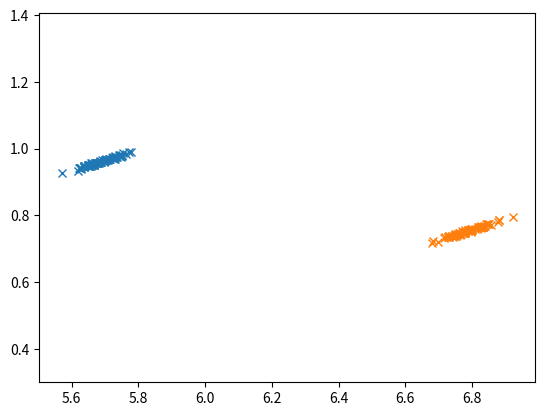

This chart was generated by the following Python code: (Note: this script raises an exception after producing the figure.)
# -*- coding: utf-8 -*-
"""
Created on Thu Sep  1 15:59:26 2022

@author: UdeSA


Categoria A y B para integracion de la informacion

""""""
Categoria A

MUf=272
sigma(f)=4,538
MUo=153
sigma(o)=4,538

"""
"""
Creo los parametros de A para la evaluacion

"""
import numpy as np
import pandas as pd
import matplotlib.pyplot as plt
import math
#Uf y Uo






mean  = [272,153]#Uf y Uo para A
mean2 = [327,120]#Uf y Uo para B
cov   = [[4.538,4.463], [4.463,4.538]]  # [[f2,f*O][O*f,O2]]diagonal covariance para A
cov2  = [[4.538,4.463], [4.463,4.538]]#[[f2,f*O][O*f,O2]]diagonal covariance para A
x,y   = np.random.multivariate_normal(mean, cov, 80).T # Frecuencia y orientacion para A
x2,y2 = np.random.multivariate_normal(mean2, cov2, 80).T # Frecuencia y orientacion para B

#Transformo la Frecuencia en ciclos/grados y la Orientacion
for i in range(len(x)):
    x[i]  =.25+(x[i]/50)
    x2[i] =.25+(x2[i]/50)
    y[i]  = y[i]*(math.pi/500)
    y2[i] = y2[i]*(math.pi/500)
    
plt.plot(x, y, 'x')
plt.plot(x2, y2, 'x')
#Ploteo de orientacion vs frecuencia

plt.axis('equal')
plt.show()

#Armo una lista con A repetido 80 veces para agregar a mi dataframe ParametrosA
d = {'Frecuencia': x, 'Orientacion': y, 'Categoria': ['A']*80, 'Tecla': ['Left']*80}
df = pd.DataFrame(data=d)
d2 = {'Frecuencia': x2, 'Orientacion': y2, 'Categoria': ['B']*80, 'Tecla': ['Right']*80}
df2 = pd.DataFrame(data=d2)
df3 = df.append(df2)
df3 = df3.sample(frac=1)
df3.to_csv("ParametrosAyBintinfo.csv")





"""
Creo los parametros de A para el testeo

"""
testA=np.random.multivariate_normal(mediasA, covarA, size=10)

#Transformo la Frecuencia en ciclos/grados
i=0
for i in range(len(testA)):
    j=0
    if j%2==0:
        testA[i][j]=.25+(testA[i][j]/50)
        j+=1
    else:
        continue
listaA=[]
for i in range(10):
    listaA.append("A")
listaA=pd.DataFrame(listaA, columns=["Categoria"])
print(listaA)

ParametrosAtest=pd.DataFrame(testA, columns=['Frecuencia', 'Orientacion'])

#print(type(ParametrosA))#Pandas core dataframe

ParametrosAtest=pd.concat([ParametrosAtest, listaA], axis=1)
print(ParametrosAtest)

ParametrosAtest.to_csv("ParametrosAtest.csv")    




"""
Creo los parametros B para el testeo
"""
testB=np.random.multivariate_normal(mediasB, covarB, size=10)

#Transformo la Frecuencia en ciclos/grados
i=0
for i in range(len(testB)):
    j=0
    if j%2==0:
        testB[i][j]=.25+(testB[i][j]/50)
        j+=1
    else:
        continue

#print(B)
ParametrosBtest=pd.DataFrame(testB)

#Armo una lista con B repetido 80 veces para agregar a mi dataframe ParametrosA

lista=[]
for i in range(10):
    lista.append("B")
listaBtest=pd.DataFrame(lista, columns=["Categoria"])
#print(listaB)

ParametrosBtest=pd.DataFrame(testB, columns=['Frecuencia', 'Orientacion'])

#print(type(ParametrosB))#Pandas core dataframe
#Concateno los parametros con lista que dice categoria B
ParametrosBtest=pd.concat([ParametrosBtest, listaBtest], axis=1)

print(ParametrosBtest)

ParametrosBtest.to_csv("ParametrosBtest.csv")


"""
Al archivo de parametros A le agrego las columnas left, y right a B
"""
#Para A
teclaA=[]
for i in range(80):
    teclaA.append("left")
teclaA=pd.DataFrame(teclaA, columns=["tecla"])

#print(listaB)

#print(type(ParametrosB))#Pandas core dataframe
#Concateno los parametros con lista que dice categoria B
ParametrosA=pd.concat([ParametrosA, teclaA], axis=1)

#Para B
teclaB=[]
for i in range(80):
    teclaB.append("right")
teclaB=pd.DataFrame(teclaB, columns=["tecla"])
ParametrosB=pd.concat([ParametrosB, teclaB], axis=1)

"""
Armo un archivo csv que contenga frecuencia, orientacion y 
categoria tanto A como B

"""

frames=[ParametrosA, ParametrosB]

ParametrosAyB=pd.concat(frames)

print(ParametrosAyB)


ParametrosAyB.to_csv("ParametrosAyB.csv")



"""
En el testeo repito:
Al archivo de parametros A le agrego las columnas left, y right a B
"""
#Para A
teclaA=[]
for i in range(10):
    teclaA.append("left")
teclaA=pd.DataFrame(teclaA, columns=["tecla"])

#print(listaB)

#print(type(ParametrosB))#Pandas core dataframe
#Concateno los parametros con lista que dice categoria B
ParametrosAtest=pd.concat([ParametrosAtest, teclaA], axis=1)

#Para A
teclaB=[]
for i in range(10):
    teclaB.append("right")
teclaB=pd.DataFrame(teclaB, columns=["tecla"])
ParametrosBtest=pd.concat([ParametrosBtest, teclaB], axis=1)

"""
Armo un archivo csv que contenga frecuencia, orientacion y 
categoria tanto A como B

"""

frames=[ParametrosAtest, ParametrosBtest]

ParametrosAyBtest=pd.concat(frames)

print(ParametrosAyBtest)


ParametrosAyBtest.to_csv("ParametrosAyBtest.csv")